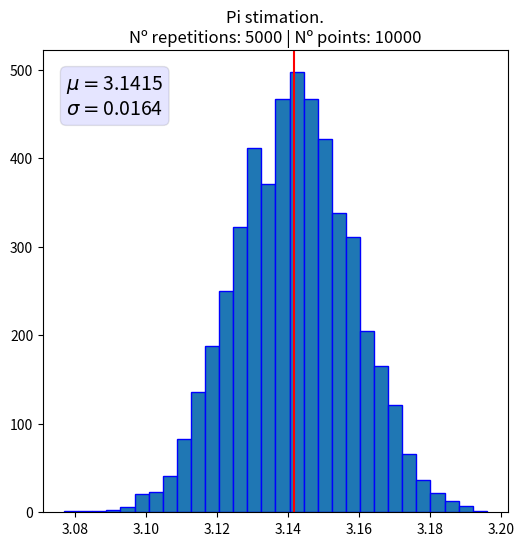

The matplotlib source for this figure:
# Monte Carlo Pi Estimation
import numpy as np
from numpy import random
import matplotlib.pyplot as plt
from statistics import mean

ntimes = 5000
npoints = 10000
pi_estimation = []

for i in range(ntimes):
    x_rand = random.rand(npoints)  # Random x coordinate
    y_rand = random.rand(npoints)  # Random y coordinate
    inside = sum((x_rand-0.5)**2+(y_rand- 0.5)**2<0.25)
    pi_estimation.append(4*inside/npoints)

f, ax = plt.subplots(figsize=(6,6))
plt.title(f'Pi stimation.\nNº repetitions: {ntimes} | Nº points: {npoints}')

mu = mean(pi_estimation)
sigma = np.std(pi_estimation)
textstr = f'$\mu=${mu:.4f}\n$\sigma=${sigma:.4f}'
props = dict(boxstyle='round', facecolor='blue', alpha=0.1)
ax.text(0.05, 0.95, textstr, transform=ax.transAxes, fontsize=14,
        verticalalignment='top', bbox=props)

ax.hist(pi_estimation, 30, ec='b')
ax.axvline(x=np.pi, color='r', linestyle='-')
# plt.savefig('pi_estimation_n_times.png')
plt.show()
